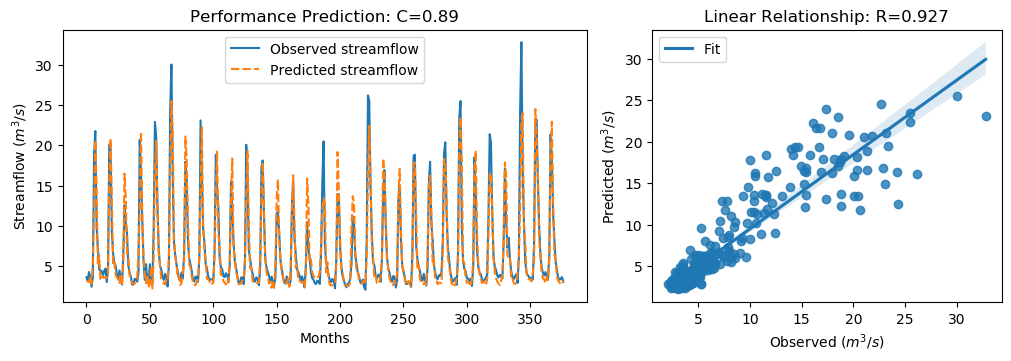

Data behind this chart, as committed beside it:
y_true, y_pred, y_true_scaled, y_pred_scaled
3.63, 3.118, -0.5645, -0.6374
3.21, 3.131, -0.6243, -0.6356
4.29, 3.027, -0.4707, -0.6503
3.67, 3.72, -0.5589, -0.5518
2.46, 2.847, -0.7309, -0.6758
3.54, 5.433, -0.5773, -0.3082
18.82, 12.23, 1.595, 0.6578
21.76, 20.63, 2.013, 1.853
9.83, 14.53, 0.3169, 0.9855
7.16, 5.219, -0.06268, -0.3386
4.67, 6.379, -0.4167, -0.1738
4.44, 3.398, -0.4494, -0.5976
4.4, 3.267, -0.4551, -0.6161
3.83, 3.766, -0.5361, -0.5452
4.42, 3.578, -0.4522, -0.5719
4.72, 3.62, -0.4096, -0.566
3.03, 3.561, -0.6499, -0.5744
4.87, 3.91, -0.3883, -0.5248
20.07, 15.92, 1.773, 1.182
19.62, 20.83, 1.709, 1.881
9.33, 13.47, 0.2458, 0.8342
6.56, 5.131, -0.148, -0.3512
5.37, 5.5, -0.3172, -0.2987
5.07, 3.953, -0.3598, -0.5186
4.02, 3.607, -0.5091, -0.5678
3.34, 3.411, -0.6058, -0.5956
4.47, 2.932, -0.4451, -0.6638
3.61, 4.066, -0.5674, -0.5025
2.75, 2.615, -0.6897, -0.7089
6.28, 4.987, -0.1878, -0.3716
12.55, 16.48, 0.7036, 1.263
10.44, 13.54, 0.4036, 0.8444
9.01, 6.564, 0.2003, -0.1474
5.12, 6.314, -0.3527, -0.1829
4.16, 3.853, -0.4892, -0.5329
3.72, 3.642, -0.5518, -0.5628
2.73, 2.959, -0.6925, -0.66
2.73, 2.726, -0.6925, -0.6931
3.43, 2.859, -0.593, -0.6742
3.4, 3.248, -0.5972, -0.6189
3.1, 3.522, -0.6399, -0.58
4.17, 6.899, -0.4878, -0.09983
20.66, 11.8, 1.857, 0.5966
16.78, 21.67, 1.305, 2
10.67, 11.34, 0.4363, 0.5314
5.59, 6.241, -0.2859, -0.1933
3.31, 4.035, -0.61, -0.507
5.26, 2.91, -0.3328, -0.6669
3.05, 3.951, -0.647, -0.5189
3.04, 2.354, -0.6484, -0.7459
5.26, 2.886, -0.3328, -0.6704
3.41, 4.946, -0.5958, -0.3775
3.07, 2.241, -0.6442, -0.7621
9.62, 6.052, 0.2871, -0.2203
22.89, 16.78, 2.174, 1.305
21.04, 20.57, 1.911, 1.843
12.14, 12.57, 0.6453, 0.7063
7.0, 6.745, -0.08543, -0.1217
5.08, 5.094, -0.3584, -0.3565
4.58, 3.438, -0.4295, -0.5918
... 317 more rows
